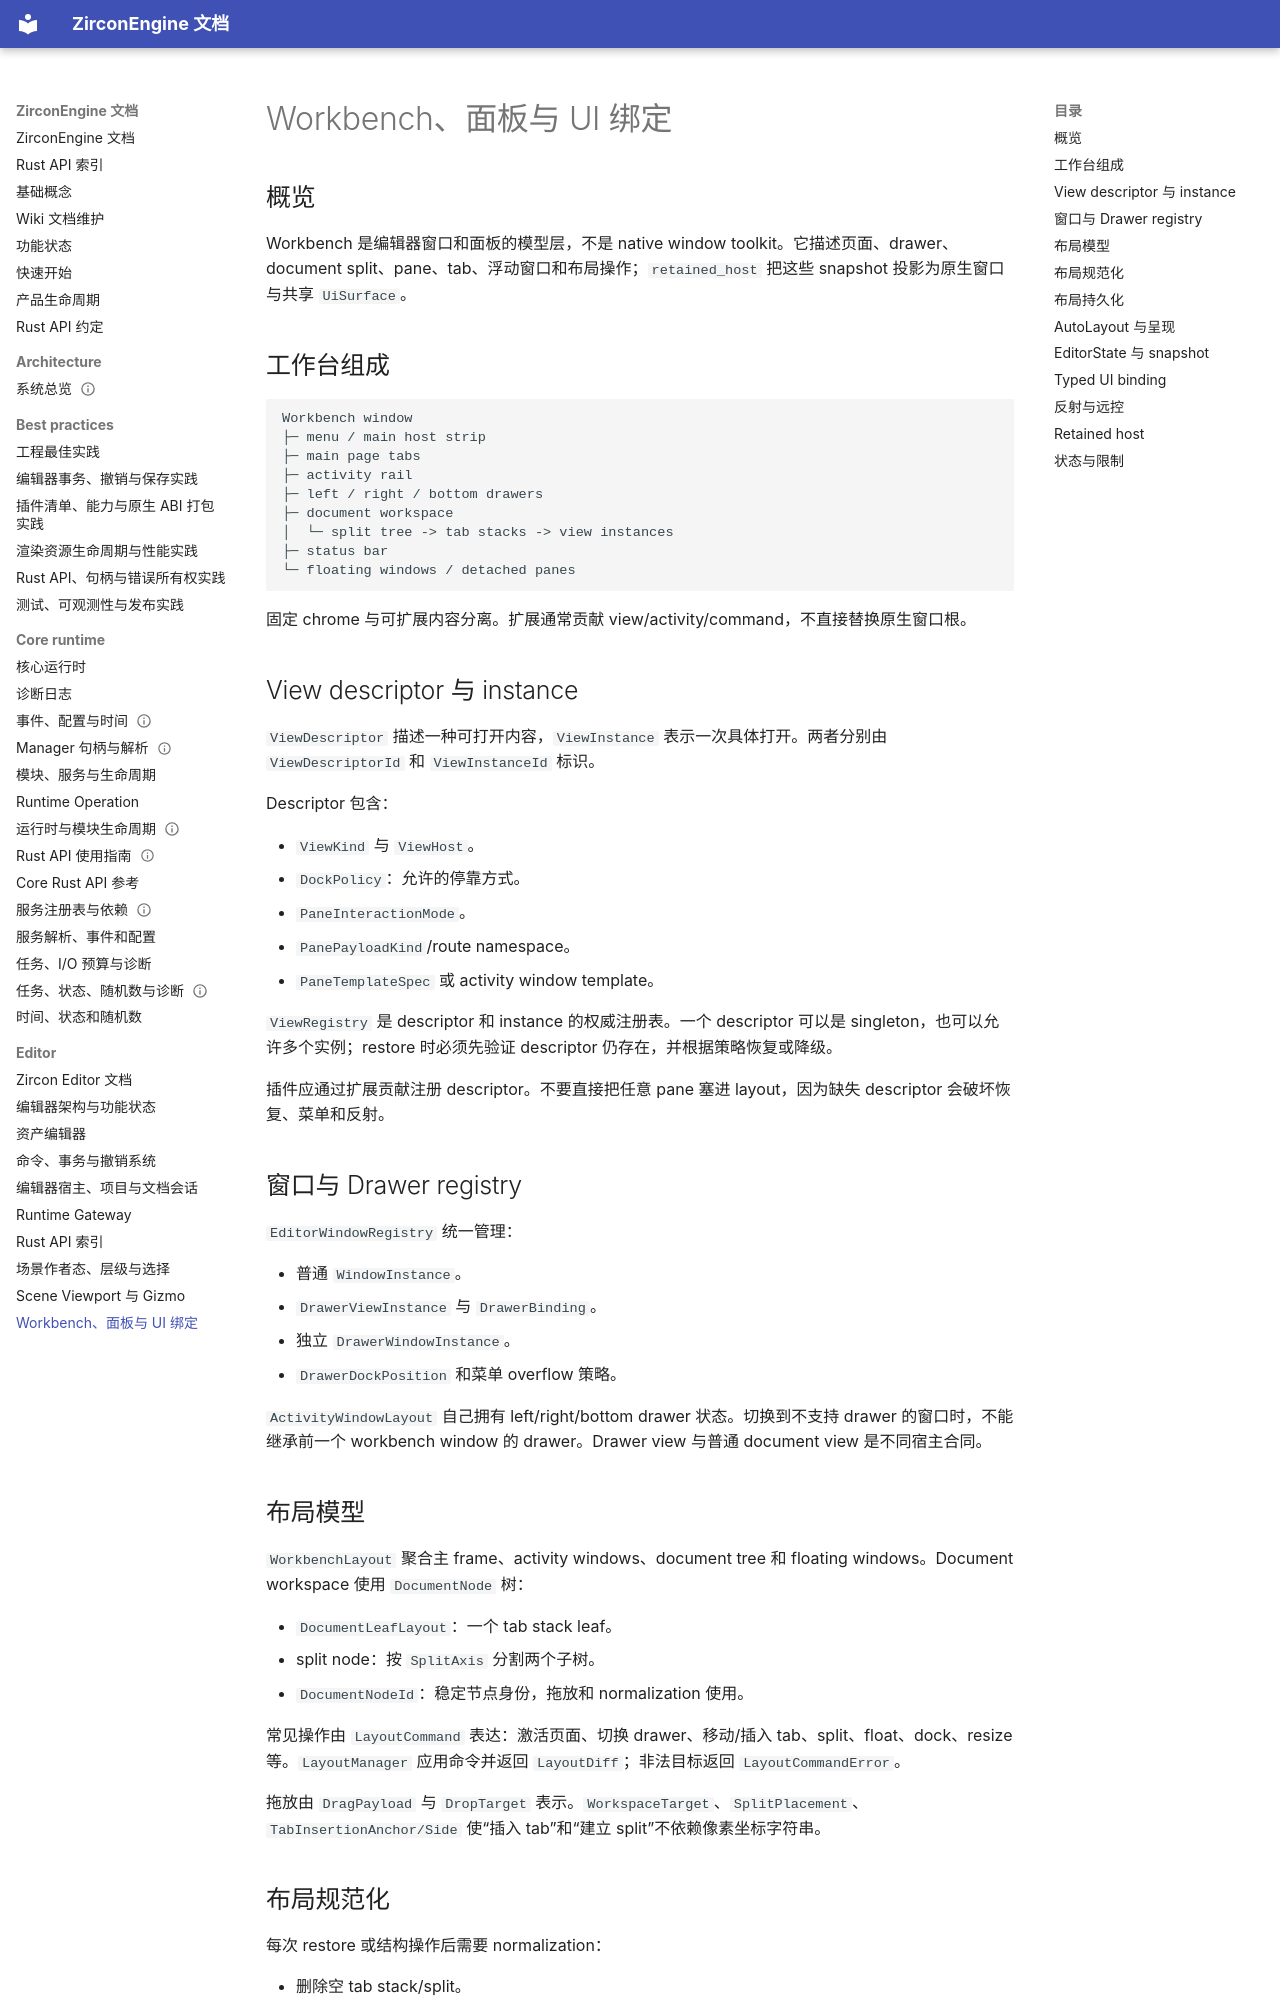

repository: He-Jiahui/ZirconEngine · page: editor/workbench-ui/index.html · generator: mkdocs

---
related_code:
  - zircon_editor/src/ui/workbench/mod.rs
  - zircon_editor/src/ui/workbench/layout/mod.rs
  - zircon_editor/src/ui/workbench/view/mod.rs
  - zircon_editor/src/ui/workbench/window_registry/mod.rs
  - zircon_editor/src/ui/workbench/project/mod.rs
  - zircon_editor/src/ui/binding/mod.rs
  - zircon_editor/src/ui/binding_dispatch/mod.rs
  - zircon_editor/src/ui/retained/mod.rs
implementation_files:
  - zircon_editor/src/ui/workbench/layout/workbench_layout.rs
  - zircon_editor/src/ui/workbench/view/view_registry.rs
  - zircon_editor/src/ui/workbench/window_registry/editor_window_registry.rs
  - zircon_editor/src/ui/workbench/state/editor_state.rs
  - zircon_editor/src/ui/retained/ui.rs
  - zircon_editor/src/ui/retained/dispatch
plan_sources:
  - user: 2026-09-09 构建 ZirconEngine 编辑器详细 Wiki
  - .codex/plans/布局系统.md
  - .codex/plans/Zircon Editor Workbench Shell V1.md
  - docs/editor/editor-workbench-shell.md
tests:
  - zircon_editor/src/ui
  - zircon_editor/src/ui/retained_host/app/tests
  - zircon_editor/tests/integration_contracts.rs
doc_type: module-detail
---

# Workbench、面板与 UI 绑定

## 概览

Workbench 是编辑器窗口和面板的模型层，不是 native window toolkit。它描述页面、drawer、document split、pane、tab、浮动窗口和布局操作；`retained_host` 把这些 snapshot 投影为原生窗口与共享 `UiSurface`。

## 工作台组成

```text
Workbench window
├─ menu / main host strip
├─ main page tabs
├─ activity rail
├─ left / right / bottom drawers
├─ document workspace
│  └─ split tree -> tab stacks -> view instances
├─ status bar
└─ floating windows / detached panes
```

固定 chrome 与可扩展内容分离。扩展通常贡献 view/activity/command，不直接替换原生窗口根。

## View descriptor 与 instance

`ViewDescriptor` 描述一种可打开内容，`ViewInstance` 表示一次具体打开。两者分别由 `ViewDescriptorId` 和 `ViewInstanceId` 标识。

Descriptor 包含：

- `ViewKind` 与 `ViewHost`。
- `DockPolicy`：允许的停靠方式。
- `PaneInteractionMode`。
- `PanePayloadKind`/route namespace。
- `PaneTemplateSpec` 或 activity window template。

`ViewRegistry` 是 descriptor 和 instance 的权威注册表。一个 descriptor 可以是 singleton，也可以允许多个实例；restore 时必须先验证 descriptor 仍存在，并根据策略恢复或降级。

插件应通过扩展贡献注册 descriptor。不要直接把任意 pane 塞进 layout，因为缺失 descriptor 会破坏恢复、菜单和反射。

## 窗口与 Drawer registry

`EditorWindowRegistry` 统一管理：

- 普通 `WindowInstance`。
- `DrawerViewInstance` 与 `DrawerBinding`。
- 独立 `DrawerWindowInstance`。
- `DrawerDockPosition` 和菜单 overflow 策略。

`ActivityWindowLayout` 自己拥有 left/right/bottom drawer 状态。切换到不支持 drawer 的窗口时，不能继承前一个 workbench window 的 drawer。Drawer view 与普通 document view 是不同宿主合同。
